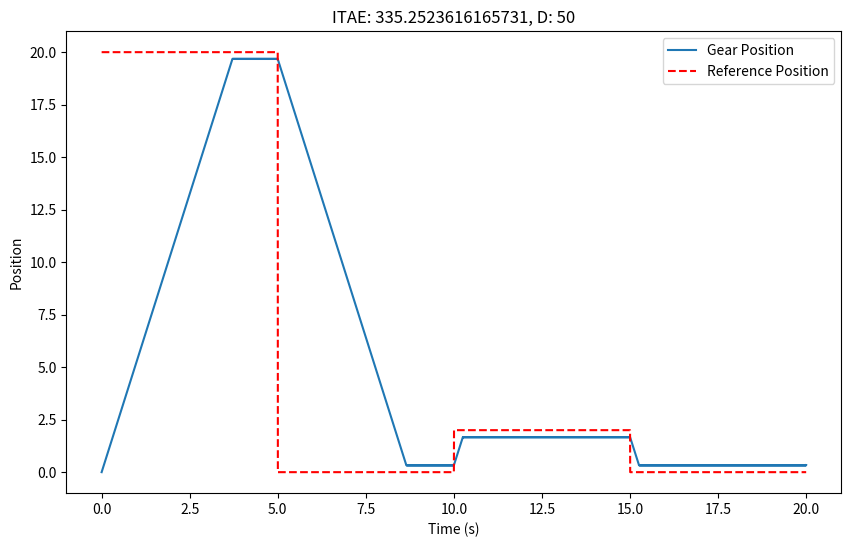

Reproduce this figure in Python.
import time
import matplotlib.pyplot as plt
import numpy as np
import random

# Constants
LOOPTIME = 0.001  # 5 milliseconds
ENC2REDGEAR = 235.78
MAX_SPEED = 6.25 / 5  # Maximum motor speed
REFERENCE_POSITION = 10

class Motor:
    def __init__(self, max_speed):
        self.speed = 0  # Motor speed
        self.max_speed = max_speed  # Maximum motor speed

    def set_speed(self, speed):
        # Limit the speed to the maximum speed
        self.speed = max(min(speed, self.max_speed), -self.max_speed)

class Encoder:
    def __init__(self):
        self.position = 0  # Encoder position

    def update_position(self, motor_speed, enc_to_red_gear):
        # Simulate encoder position change
        self.position += motor_speed
        return self.position / enc_to_red_gear

class PIDController:
    def __init__(self, p_gain, i_gain, d_gain):
        self.p_gain = p_gain
        self.i_gain = i_gain
        self.d_gain = d_gain
        self.integral = 0
        self.previous_error = 0

    def calculate(self, error):
        dt = LOOPTIME
        # Integral part
        self.integral += error * dt
        integral_term = self.i_gain * self.integral

        # Derivative part
        derivative = (error - self.previous_error) / dt
        derivative_term = self.d_gain * derivative

        # Proportional part
        proportional_term = self.p_gain * error

        # Update the previous error for the next derivative calculation
        self.previous_error = error

        # Calculate total control signal
        control_signal = proportional_term + integral_term + derivative_term
        return control_signal

def run_test(reference_positions, duration_per_position, motor, encoder, pid_controller):
    positions = []
    errors = []
    time_stamps = []
    ref_positions_array = []
    virtual_time = 0  # Initialize virtual time

    for ref_pos in reference_positions:
        end_time = virtual_time + duration_per_position  # Set the end time for the current reference position

        while virtual_time < end_time:
            # PID Control
            red_gear_position = encoder.update_position(motor.speed, ENC2REDGEAR)
            error_position = ref_pos - red_gear_position
            control_signal = pid_controller.calculate(error_position)
            motor.set_speed(control_signal)

            # Logging
            positions.append(red_gear_position)
            errors.append(error_position)
            time_stamps.append(virtual_time)
            ref_positions_array.append(ref_pos)

            # Update virtual time
            virtual_time += LOOPTIME

    return time_stamps, positions, errors, ref_positions_array

# Test Parameters
test_size = random.randint(5, 9)  # Random test size between 5 and 9
test_size = 1
test_positions = random.sample(range(-8, 9), test_size)  # Random positions
test_positions = np.array([20, 0, 2, 0])
test_duration = 5  # 5 seconds for each test position

print(f"test position: {test_positions}")
ITAE_arr = []

PGAIN, IGAIN, DGAIN = 800,0.2,50

motor = Motor(MAX_SPEED)
encoder = Encoder()
pid_controller = PIDController(PGAIN, IGAIN, DGAIN)

time_stamps, positions, errors, ref_positions_array = run_test(test_positions, test_duration, motor, encoder, pid_controller)

# Calculate and display ITAE score
itae_score = sum(np.abs(errors) * np.array(time_stamps)) * LOOPTIME
print(f"ITAE Score: {itae_score:.2f}")
ITAE_arr.append(np.array([PGAIN, IGAIN, DGAIN, itae_score]))

plt.figure(figsize=(10, 6))
plt.plot(time_stamps, positions, label='Gear Position')
plt.plot(time_stamps, ref_positions_array, 'r--', label='Reference Position')

plt.xlabel('Time (s)')
plt.ylabel('Position')
plt.title(f'ITAE: {itae_score}, D: {DGAIN}')
plt.legend()
plt.show()

ITAE_arr = np.array(ITAE_arr)
print(ITAE_arr)
